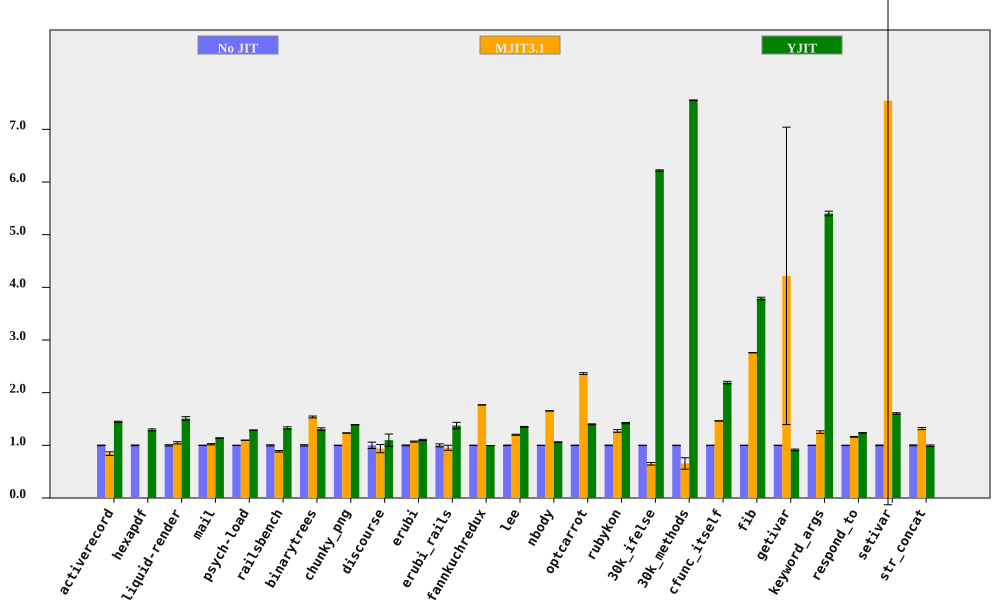

The data file committed next to this chart (first rows):
bench, No JIT (ms), No JIT RSD, MJIT3.1 (ms), MJIT3.1 RSD, YJIT (ms), YJIT RSD, MJIT3.1 spd, MJIT3.1 spd RSD, YJIT spd, YJIT spd RSD, % in YJIT
activerecord, 150.4, 0.4774, 178.5, 4.023, 103.9, 0.5595, 0.8427, 4.051, 1.447, 0.7354, 82.7
hexapdf, 3203, 0.6972, , , 2478, 1.248, , , 1.293, 1.429, 77.14
liquid-render, 192, 1.235, 183.2, 1.637, 127.2, 1.99, 1.048, 2.05, 1.51, 2.342, 85.69
mail, 180.5, 0.3685, 176.8, 1.114, 158.7, 0.3365, 1.021, 1.173, 1.137, 0.4991, 27.8
psych-load, 2467, 0.03445, 2249, 0.05441, 1914, 0.1071, 1.097, 0.0644, 1.289, 0.1125, 88.45
railsbench, 2831, 1, 3193, 1.334, 2130, 1.37, 0.8867, 1.667, 1.329, 1.696, 83.67
binarytrees, 474.8, 1.148, 308.6, 0.2684, 362.8, 1.413, 1.538, 1.179, 1.309, 1.82, 84.27
chunky_png, 966, 0.06181, 782.9, 0.294, 694.7, 0.1183, 1.234, 0.3004, 1.391, 0.1335, 92.04
discourse, 543, 6.06, 579, 5.724, 494.2, 8.626, 0.9378, 8.336, 1.099, 10.54, 71.18
erubi, 461.3, 0.691, 430.7, 0.6126, 418.6, 0.8021, 1.071, 0.9234, 1.102, 1.059, 100
erubi_rails, 28.14, 2.782, 29.52, 4.283, 20.45, 3.458, 0.9531, 5.108, 1.376, 4.438, 86.3
fannkuchredux, 7118, 0.03413, 4026, 0.09228, 7146, 0.07913, 1.768, 0.09839, 0.996, 0.08617, 0.00849
lee, 1205, 0.4881, 1004, 0.7745, 893.3, 0.569, 1.2, 0.9155, 1.349, 0.7496, 99.97
nbody, 120.8, 0.06715, 73.05, 0.1566, 113.8, 0.3887, 1.654, 0.1704, 1.062, 0.3944, 50.82
optcarrot, 6185, 0.4243, 2618, 0.6184, 4424, 0.5169, 2.362, 0.75, 1.398, 0.6687, 81.61
rubykon, 13375, 0.5423, 10503, 1.943, 9405, 0.5923, 1.273, 2.018, 1.422, 0.803, 70.77
30k_ifelse, 2223, 0.007796, 3422, 3.814, 357.4, 0.199, 0.6495, 3.814, 6.219, 0.1992, 100
30k_methods, 6628, 0.01415, 10116, 16.55, 877.4, 0.06479, 0.6552, 16.55, 7.553, 0.06632, 100
cfunc_itself, 99.67, 0.1734, 68.08, 0.1925, 45.46, 1.04, 1.464, 0.2591, 2.192, 1.055, 100
fib, 237.5, 0.07788, 86.08, 0.02825, 62.67, 0.6052, 2.758, 0.08284, 3.789, 0.6102, 100
getivar, 109.3, 0.1788, 25.93, 66.97, 119.7, 1.74, 4.217, 66.97, 0.9133, 1.749, 6.264698594374097e-05
keyword_args, 285.4, 0.07191, 228.1, 1.954, 52.82, 0.8003, 1.251, 1.955, 5.403, 0.8035, 100
respond_to, 264.9, 0.1564, 228.2, 0.6075, 214.2, 0.3064, 1.161, 0.6273, 1.237, 0.344, 100
setivar, 80.87, 0.6212, 10.72, 101.7, 50.41, 0.617, 7.543, 101.7, 1.604, 0.8756, 99.55
str_concat, 132.7, 0.8043, 100.7, 1.29, 133.7, 1.316, 1.318, 1.52, 0.9923, 1.542, 0.0135
